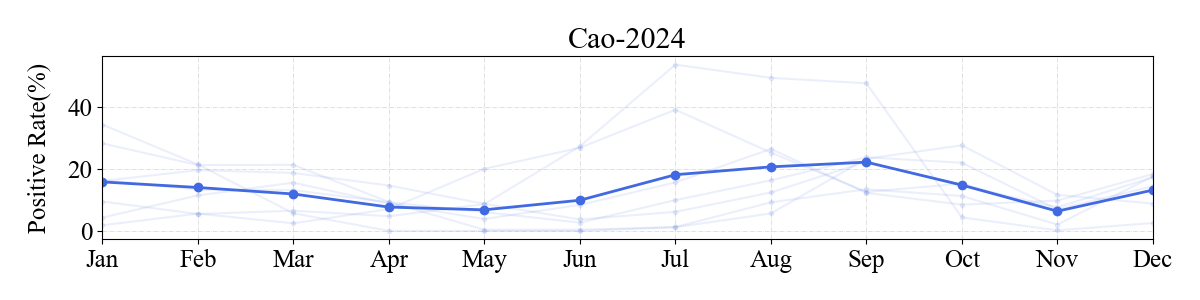

The file beside this chart, header and first rows:
t, data
2017/1/1, 16.37
2017/2/1, 13.31
2017/3/1, 13.14
2017/4/1, 9.237
2017/5/1, 6.077
2017/6/1, 2.677
2017/7/1, 9.921
2017/8/1, 16.29
2017/9/1, 23.71
2017/10/1, 21.94
2017/11/1, 6.933
2017/12/1, 14.39
2018/1/1, 16.08
2018/2/1, 19.57
2018/3/1, 18.67
2018/4/1, 14.62
2018/5/1, 8.714
2018/6/1, 3.702
2018/7/1, 6.154
2018/8/1, 12.38
2018/9/1, 22.3
2018/10/1, 14.56
2018/11/1, 7.619
2018/12/1, 17.27
2019/1/1, 28.17
2019/2/1, 21.2
2019/3/1, 21.27
2019/4/1, 9.334
2019/5/1, 0.3694
2019/6/1, 0.3812
2019/7/1, 1.247
2019/8/1, 9.21
2019/9/1, 13.41
2019/10/1, 11.25
2019/11/1, 2.061
2019/12/1, 17.56
